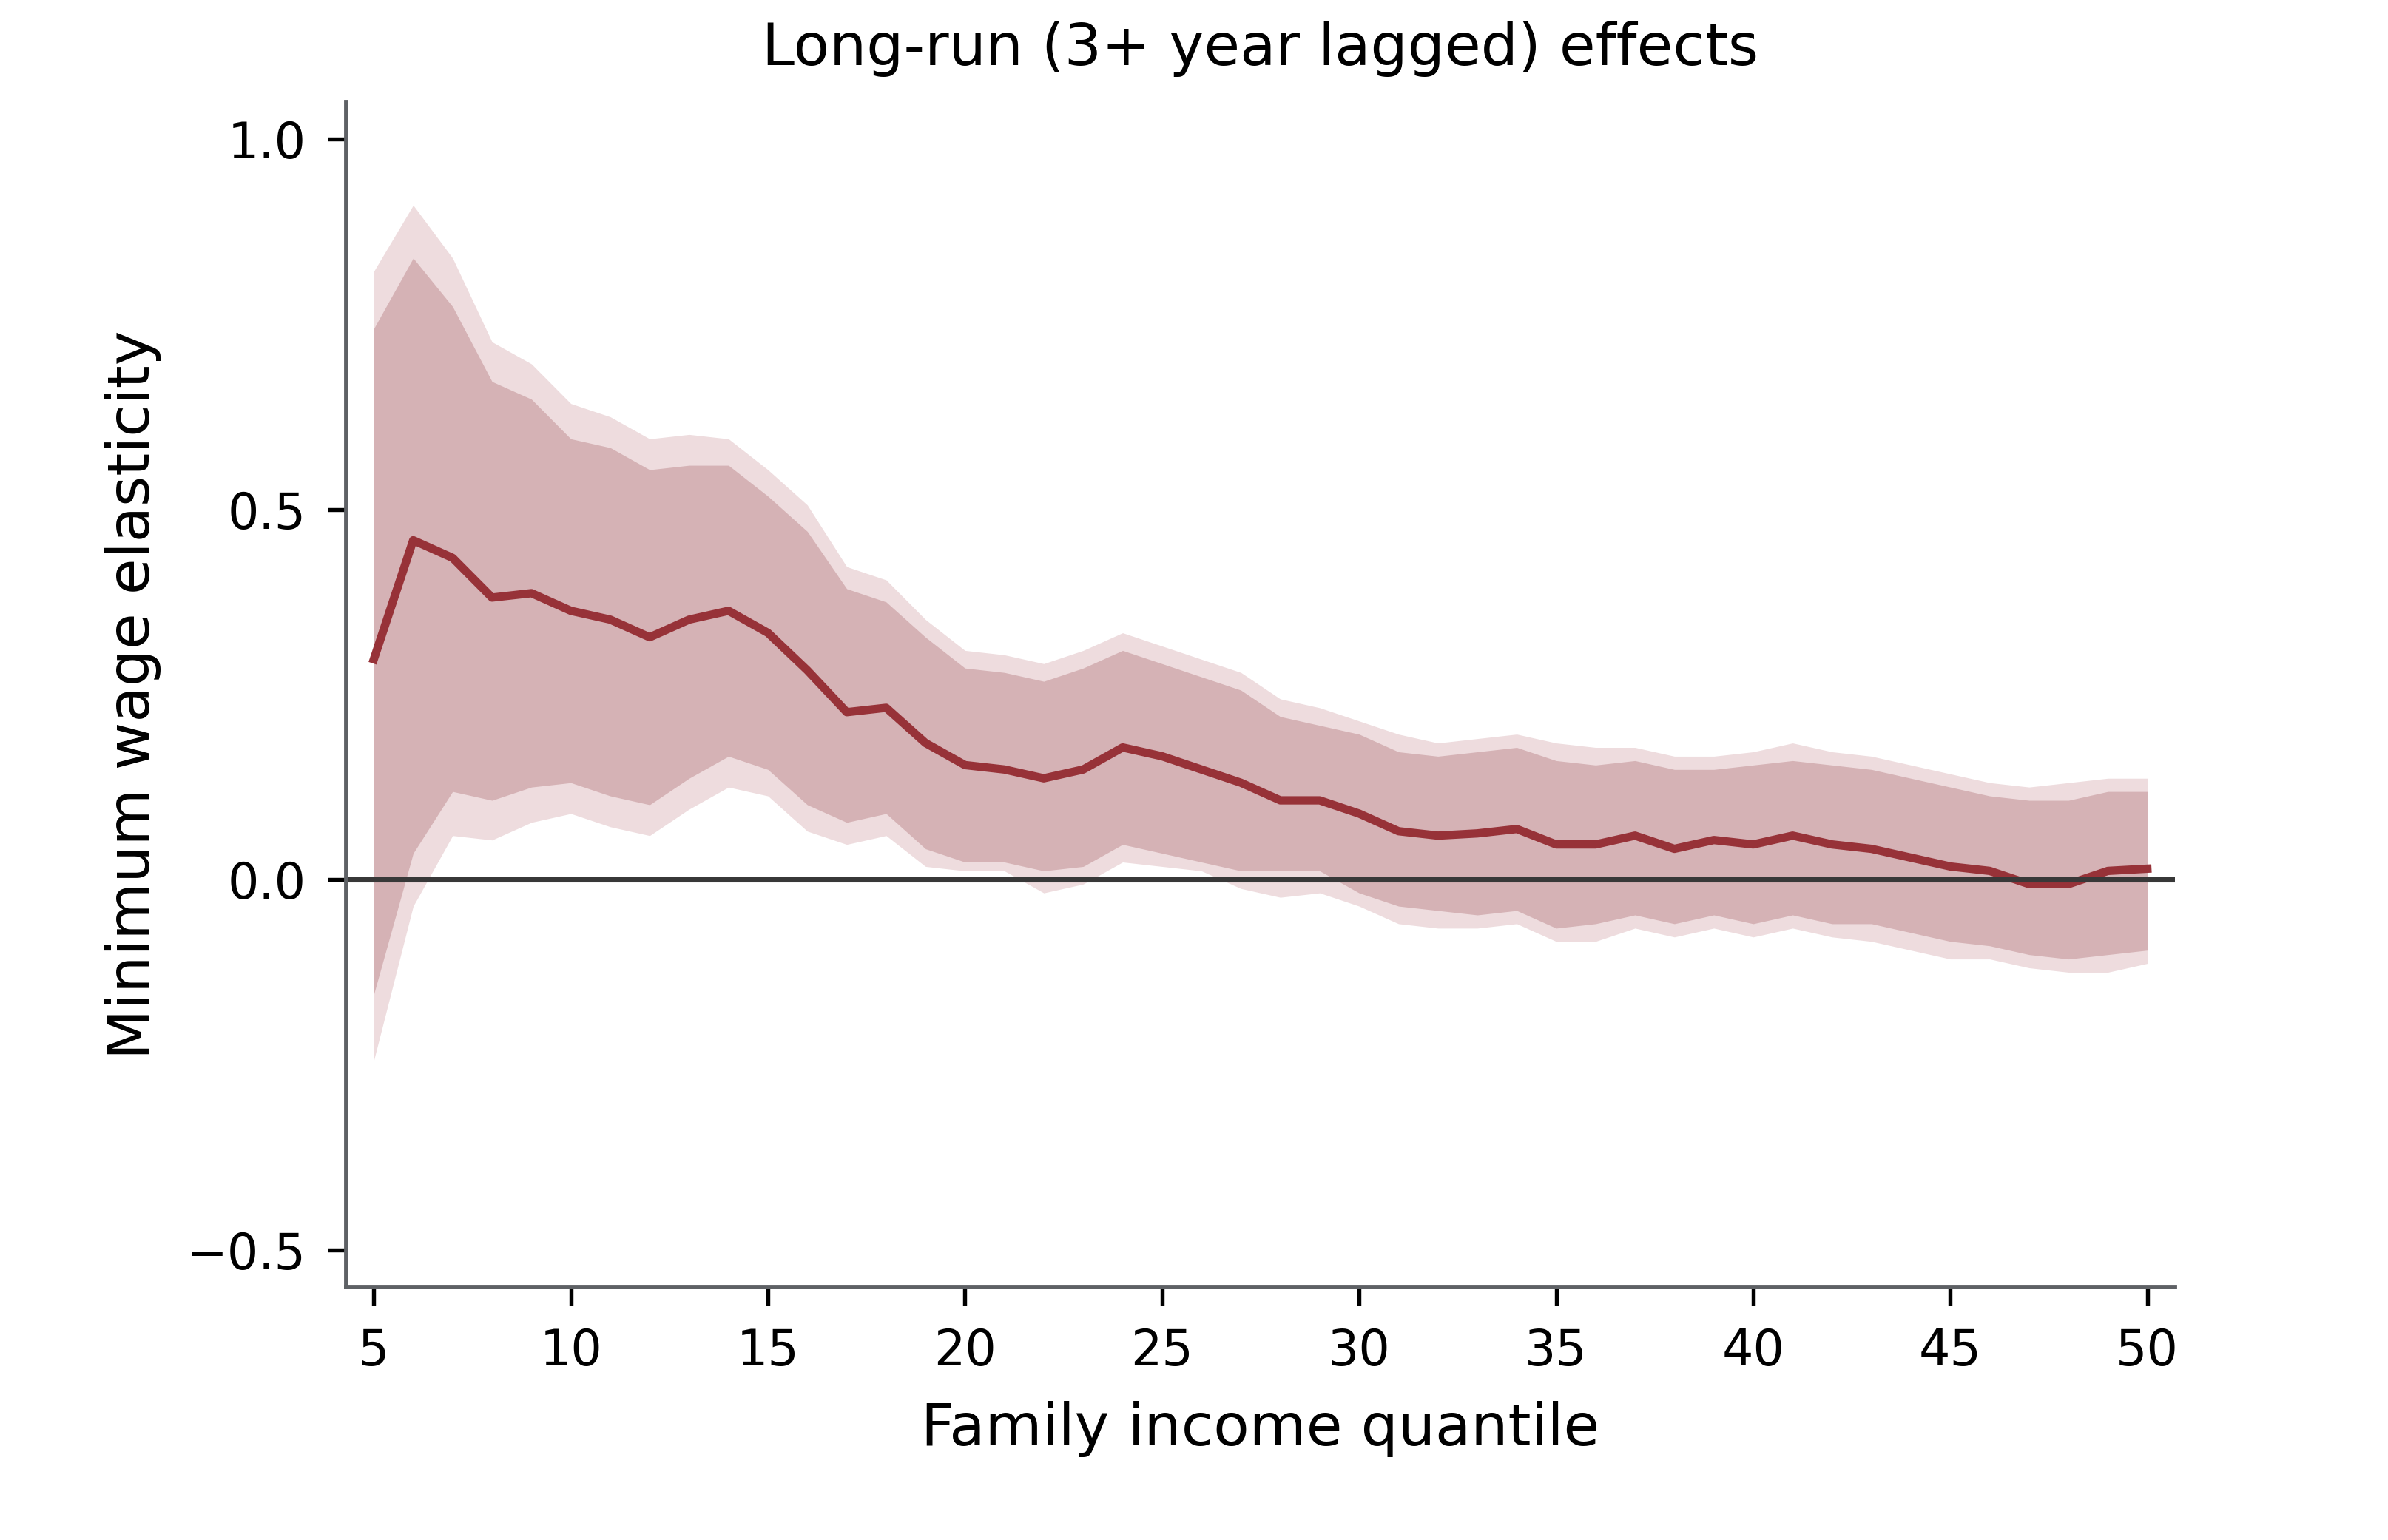

The script that drew this image:
"""Render a quantile-effect line with nested supplied confidence bands."""

from __future__ import annotations

import argparse
import sys
from dataclasses import dataclass
from pathlib import Path

import pandas as pd

PROJECT_ROOT = Path(__file__).resolve().parents[3]
if str(PROJECT_ROOT) not in sys.path:
    sys.path.insert(0, str(PROJECT_ROOT))

from chartlib.asset_runtime import read_frame, require_columns, require_finite, save_outputs, style_axis
from matplotlib.figure import Figure


@dataclass(frozen=True)
class ChartStyle:
    figure_size: tuple[float, float] = (5.38, 3.47)
    axes_bounds: tuple[float, float, float, float] = (78 / 538, 57 / 347, 412 / 538, 267 / 347)


def load_data(source) -> pd.DataFrame:
    frame = read_frame(source)
    columns = ("quantile", "estimate", "inner_lower", "inner_upper", "outer_lower", "outer_upper")
    require_columns(frame, columns)
    frame = frame.loc[:, columns].copy()
    require_finite(frame, columns)
    if frame["quantile"].duplicated().any() or not frame["quantile"].is_monotonic_increasing:
        raise ValueError("Quantiles must be unique and increasing.")
    if (frame.outer_lower > frame.inner_lower).any() or (frame.inner_lower > frame.estimate).any() or (frame.estimate > frame.inner_upper).any() or (frame.inner_upper > frame.outer_upper).any():
        raise ValueError("Nested interval order must be outer lower <= inner lower <= estimate <= inner upper <= outer upper.")
    return frame


def render(data, config: ChartStyle | None = None) -> Figure:
    style = config or ChartStyle()
    frame = load_data(data)
    fig = Figure(figsize=style.figure_size, facecolor="white")
    ax = fig.add_axes(style.axes_bounds)
    style_axis(ax)
    ax.fill_between(frame["quantile"], frame.outer_lower, frame.outer_upper, color="#EEDCDE", linewidth=0)
    ax.fill_between(frame["quantile"], frame.inner_lower, frame.inner_upper, color="#D5B2B5", linewidth=0)
    ax.plot(frame["quantile"], frame.estimate, color="#973238", linewidth=1.35)
    ax.axhline(0, color="#383838", linewidth=.85)
    ax.set_xlim(4.3, 50.7)
    ax.set_ylim(-.55, 1.05)
    ax.set_xticks([5,10,15,20,25,30,35,40,45,50])
    ax.set_yticks([-.5,0,.5,1])
    ax.set_title("Long-run (3+ year lagged) effects", fontsize=9.5, pad=6)
    ax.set_xlabel("Family income quantile", fontsize=9.5)
    ax.set_ylabel("Minimum wage elasticity", fontsize=9.5)
    return fig


def main() -> None:
    directory = Path(__file__).resolve().parent
    parser = argparse.ArgumentParser(description=__doc__)
    parser.add_argument("--data", type=Path, default=directory / "quantile-effect-two-layer-ci.fixture.csv")
    parser.add_argument("--output-dir", type=Path, default=directory)
    parser.add_argument("--qa-preview", type=Path)
    args = parser.parse_args()
    print(save_outputs(render(args.data), args.output_dir, "quantile-effect-two-layer-ci", qa_preview=args.qa_preview))


if __name__ == "__main__":
    main()
